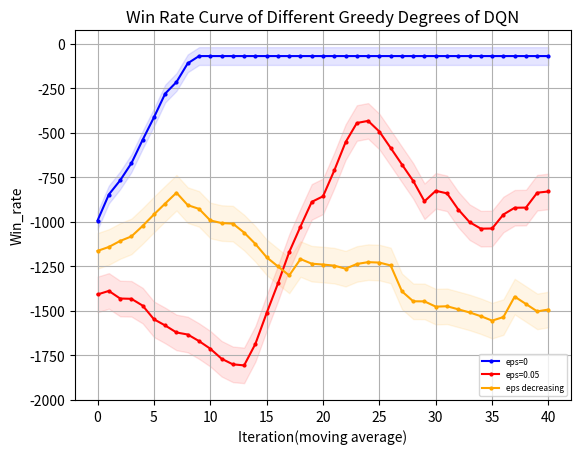

The script that saved this image:
import matplotlib.pyplot as plt
from matplotlib.font_manager import FontProperties
"""
missile 4500 
win_rate
DQN eps=0 y_1
DQN eps=0.05 y_2
DQN eps=decreasing y_3

returns
DQN eps=0 z_1
DQN eps=0.05 z_2
DQN eps=decreasing z_3
"""
# 设置中文字体
import numpy as np

# 示例数据

y_1 = np.array([0.2, 0.3, 0.4, 0.5, 0.2, 0, 0.6, 0.2, 0.8])
y_1 = np.concatenate((y_1, np.full(41, 1)))
y_2 = np.array([2, 2, 0, 2, 0, 3, 2, 3, 3, 2, 0, 3, 6, 6, 1, 1, 1, 5, 2, 0, 0, 3, 3, 4, 7, 9, 9, 8, 6, 4, 6, 8, 7, 4, 2, 3, 1, 1, 0, 2, 5, 0, 1, 2, 3, 8, 4, 0, 3, 2])
y_2 = np.array([i * 0.1 for i in y_2])
y_3=[0.2,0.2,0.2,0.3,0.2,0.2,0.3,0.4,0.4,0.6,0.9,0.6,0.5,0.4,0.7,0.7,0.6,0.7,0.5,0.5,0.8,0.5,0.4,0.4,0.6,0.3,0,0.1,0.3,0.5,0,0.1,0,0,0.4,0.4,0.5,0.8,0.4,0,0.4,0.3,0.3,0.4,0.2,0.1,0.4,0.1,0.6,0.4]
z_1 = np.array([-1531.1, -862.21, -1032.1, -1386.32, -1330.94, -1406.71, -718.35, -1119.67, -476.02])
z_1 = np.concatenate((z_1, np.full(41, -68.6)))
z_2 = [-1519.94, -1063.15, -1318.7, -1575.24, -1274.99, -1410.24, -1496.06, -1570.53, -1456.07, -1402.42, -1322.19, -1490.28, -1335.21, -1958.7, -2040.6, -1760.78, -1888.57, -1686.24, -1824.75, -1831.88, -1884.87, -1805.24, -1394.16, -751.44, -302.29, -102.59, -123.61, -248.58, -439.18, -1517.53, -429.83, -219.13, -316.06, -630.09, -906.09, -1020.21, -1055.84, -1172.94, -1582.28, -928.25, -573.81, -1127.23, -1026.5, -996.75, -896.06, -233.96, -676.23, -1164.15, -745.47, -857.54]
z_3=[-1179.95, -1335.77, -1247.3, -1410.43, -1184.76, -1269.26, -1292.79, -1424.22, -858.34, -435.73, -959.39, -999.38, -991.45, -819.36, -541.35, -653.09, -686.63, -2121.91, -1069.21, -1086.37, -1105.27, -1030.41, -1496.66, -1457.63, -1292.21, -1165.61, -1193.57, -1201.85, -1329.45, -1133.88, -1167.93, -1200.53, -1232.42, -1354.53, -1316.59, -1328.11, -2648.6, -1759.72, -1335.47, -1429.7, -1145.98, -1373.66, -1407.2, -1565.48, -1565.76, -1127.88, -1498.9, -2174.05, -1752.19, -1324.67]
def plot_fig(y_1,y_2,y_3):
    # 定义长度为 10 的平均滤波器
    window = np.ones(10) / 10
    # 使用卷积计算滑动平均
    y_1_smooth = np.convolve(y_1, window, mode='valid')
    y_2_smooth = np.convolve(y_2, window, mode='valid')
    y_3_smooth = np.convolve(y_3, window, mode='valid')
    x = np.array(list(range(0, len(y_1_smooth))))
    # 示例数据
    plt.figure(dpi=250)
    # 创建折线图
    plt.plot(x, y_1_smooth, marker='o', linestyle='-', color='b', label='eps=0',markersize=2)
    plt.plot(x, y_2_smooth, marker='o', linestyle='-', color='r', label='eps=0.05',markersize=2)
    plt.plot(x, y_3_smooth, marker='o', linestyle='-', color='orange', label='eps decreasing',markersize=2)
    shadow_width_1 = 50  # 阴影宽度
    shadow_width_2=100
    y_1_upper = y_1_smooth + shadow_width_1
    y_1_lower = y_1_smooth - shadow_width_1
    y_2_upper = y_2_smooth + shadow_width_2
    y_2_lower = y_2_smooth - shadow_width_2
    y_3_upper = y_3_smooth + shadow_width_2
    y_3_lower = y_3_smooth - shadow_width_2
    # 填充阴影
    plt.fill_between(x, y_1_upper, y_1_lower, color='b', alpha=0.1)
    plt.fill_between(x, y_2_upper, y_2_lower, color='r', alpha=0.1)
    plt.fill_between(x, y_3_upper, y_3_lower, color='orange', alpha=0.1)#alpha是不透明度
    # 添加标题和标签
    plt.title('Win Rate Curve of Different Greedy Degrees of DQN')
    plt.xlabel('Iteration(moving average)')
    plt.ylabel('Win_rate')
    # 添加网格
    plt.grid(True)
    # 显示图例
    plt.legend(loc='lower right',prop={'size':6})
    # 显示图表
    plt.show()
if __name__=="__main__":
    plot_fig(z_1,z_2,z_3)
